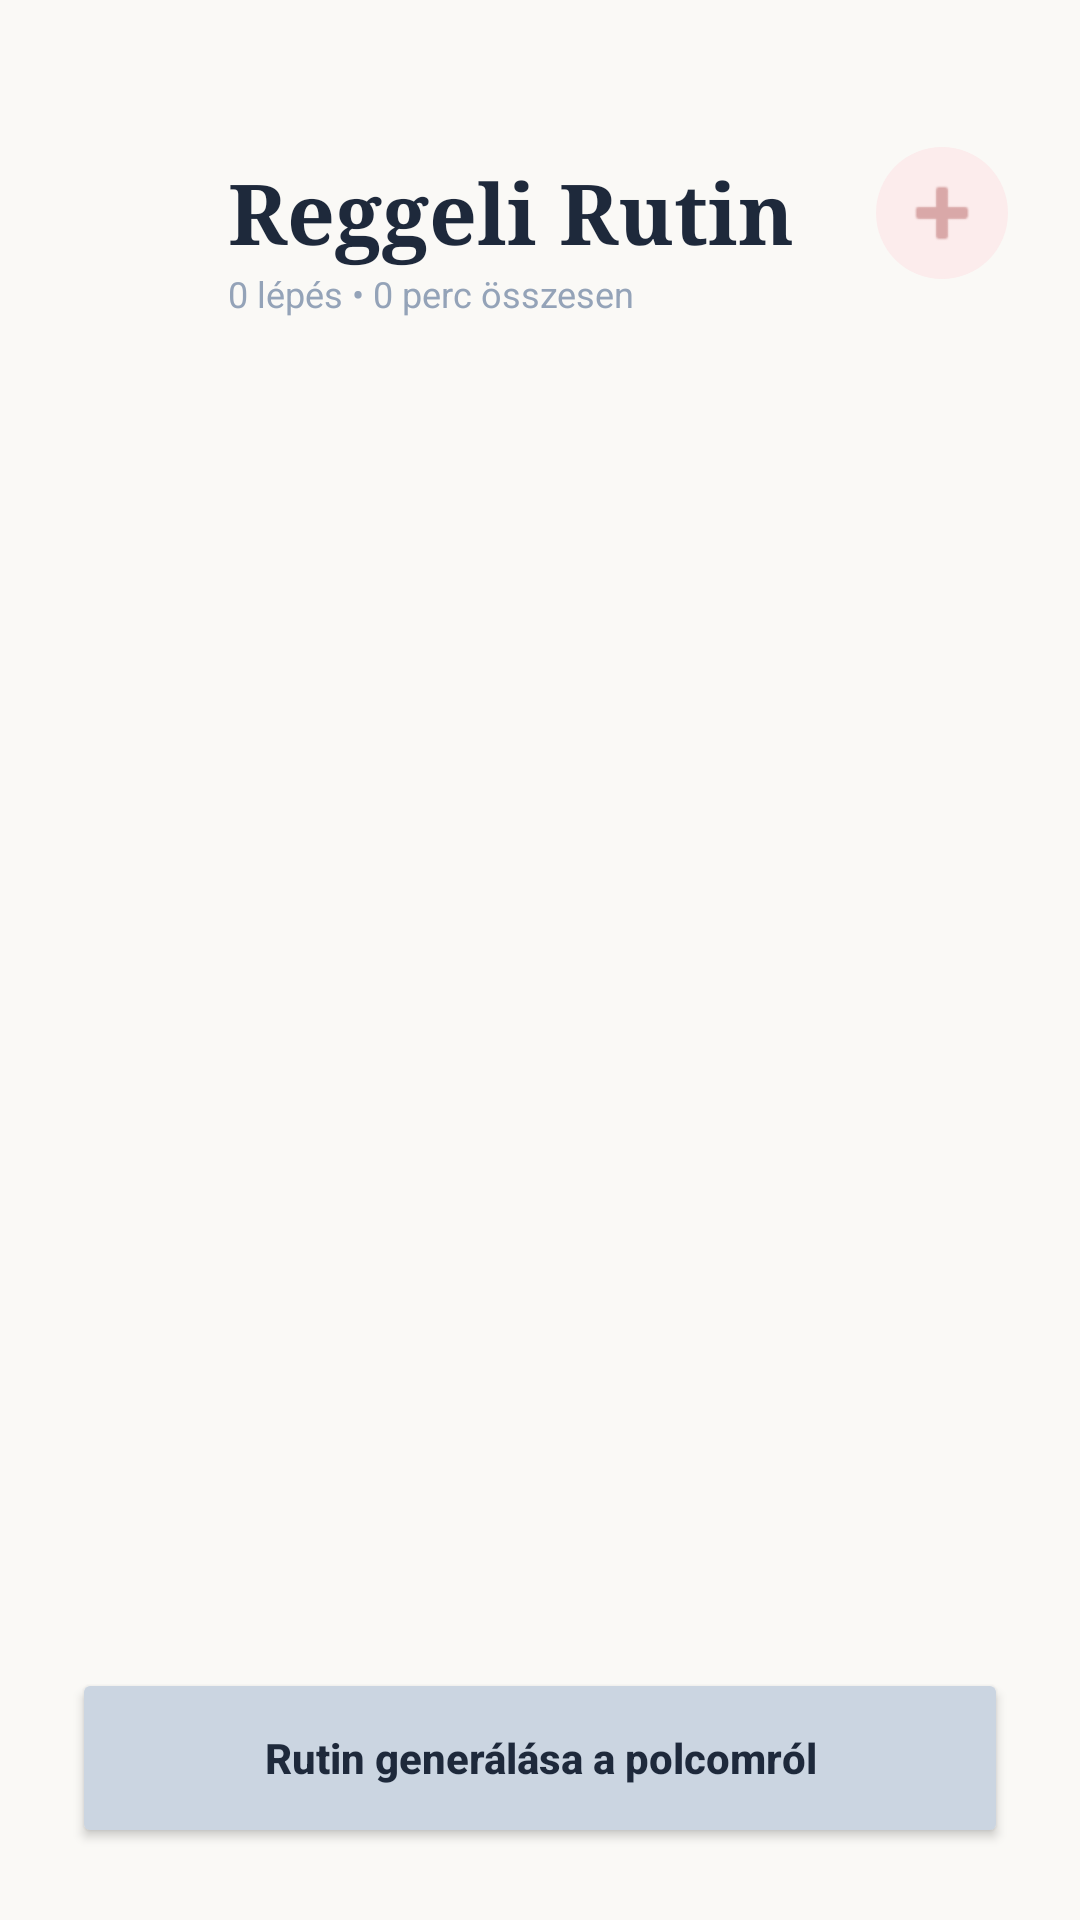

Android layout source for this screen:
<!-- AndroidManifest.xml: application theme Theme.MyApplication -->
<!-- res/layout/activity_routine_morning.xml -->
<?xml version="1.0" encoding="utf-8"?>
<androidx.constraintlayout.widget.ConstraintLayout xmlns:android="http://schemas.android.com/apk/res/android"
    xmlns:app="http://schemas.android.com/apk/res-auto"
    android:id="@+id/main"
    android:layout_width="match_parent"
    android:layout_height="match_parent"
    android:background="@color/cream">

    
    <RelativeLayout
        android:id="@+id/header"
        android:layout_width="match_parent"
        android:layout_height="wrap_content"
        android:paddingHorizontal="24dp"
        android:paddingTop="48dp"
        android:paddingBottom="24dp"
        app:layout_constraintTop_toTopOf="parent">

        <ImageButton
            android:id="@+id/btnBack"
            android:layout_width="40dp"
            android:layout_height="40dp"
            android:layout_alignParentStart="true"
            android:layout_centerVertical="true"
            android:background="?attr/selectableItemBackgroundBorderless"
            android:src="@drawable/ic_arrow_back"
            app:tint="@color/slate_800"
            android:contentDescription="Vissza" />

        <LinearLayout
            android:layout_width="wrap_content"
            android:layout_height="wrap_content"
            android:orientation="vertical"
            android:layout_toEndOf="@id/btnBack"
            android:layout_marginStart="12dp"
            android:layout_centerVertical="true">

            <TextView
                android:layout_width="wrap_content"
                android:layout_height="wrap_content"
                android:text="NAPI ARCÁPOLÁS"
                android:textColor="@color/deep_pink"
                android:textSize="10sp"
                android:textStyle="bold"
                android:letterSpacing="0.1" />

            <TextView
                android:id="@+id/tvRoutineTitle"
                android:layout_width="wrap_content"
                android:layout_height="wrap_content"
                android:text="Reggeli Rutin"
                android:textColor="@color/slate_800"
                android:textSize="28sp"
                android:fontFamily="serif"
                android:textStyle="bold"
                android:layout_marginTop="2dp" />

            <TextView
                android:id="@+id/tvRoutineSubtitle"
                android:layout_width="wrap_content"
                android:layout_height="wrap_content"
                android:text="0 lépés • 0 perc összesen"
                android:textColor="@color/slate_400"
                android:textSize="12sp" />
        </LinearLayout>

        <ImageButton
            android:id="@+id/btnSelectProduct"
            android:layout_width="44dp"
            android:layout_height="44dp"
            android:layout_alignParentEnd="true"
            android:layout_centerVertical="true"
            android:background="@drawable/circle_pink_full"
            android:backgroundTint="@color/soft_pink"
            android:src="@android:drawable/ic_input_add"
            app:tint="@color/deep_pink"
            android:contentDescription="Hozzáadás" />
    </RelativeLayout>

    <androidx.core.widget.NestedScrollView
        android:layout_width="match_parent"
        android:layout_height="0dp"
        app:layout_constraintTop_toBottomOf="@id/header"
        app:layout_constraintBottom_toTopOf="@id/bottom_bar">

        <LinearLayout
            android:id="@+id/routineContainer"
            android:layout_width="match_parent"
            android:layout_height="wrap_content"
            android:orientation="vertical"
            android:paddingTop="16dp" />
    </androidx.core.widget.NestedScrollView>

    
    <LinearLayout
        android:id="@+id/bottom_bar"
        android:layout_width="match_parent"
        android:layout_height="wrap_content"
        android:orientation="vertical"
        android:padding="24dp"
        android:background="@color/cream"
        app:layout_constraintBottom_toBottomOf="parent">

        <Button
            android:id="@+id/btnCompleteRoutine"
            android:layout_width="match_parent"
            android:layout_height="60dp"
            android:layout_marginBottom="12dp"
            android:text="Rutin befejezése"
            android:textAllCaps="false"
            android:backgroundTint="@color/deep_pink"
            android:textColor="@android:color/white"
            android:textStyle="bold"
            android:visibility="gone"
            app:cornerRadius="24dp" />

        <Button
            android:id="@+id/btnGenerateRoutine"
            android:layout_width="match_parent"
            android:layout_height="60dp"
            android:text="Rutin generálása a polcomról"
            android:textAllCaps="false"
            android:backgroundTint="@color/slate_300"
            android:textColor="@color/slate_800"
            android:textStyle="bold"
            app:cornerRadius="24dp" />
    </LinearLayout>

</androidx.constraintlayout.widget.ConstraintLayout>
<!-- resources referenced by this layout -->
<resources>
  <color name="cream">#FAF9F6</color>
  <color name="deep_pink">#D9A8A8</color>
  <color name="slate_300">#CBD5E1</color>
  <color name="slate_400">#94A3B8</color>
  <color name="slate_800">#1E293B</color>
  <color name="soft_pink">#FCECEC</color>
  <!-- drawable circle_pink_full (drawable) -->
  <?xml version="1.0" encoding="utf-8"?>
  <shape xmlns:android="http://schemas.android.com/apk/res/android"
      android:shape="oval">
      <solid android:color="#F8C8DC" />
  </shape>
  <style name="Theme.MyApplication" parent="Theme.MaterialComponents.DayNight.NoActionBar">
          <item name="android:statusBarColor">@android:color/transparent</item>
          <item name="android:windowLightStatusBar">true</item>
          <item name="android:navigationBarColor">@android:color/transparent</item>
  
          
          <item name="colorPrimary">@color/powder_pink</item>
          <item name="colorAccent">@color/deep_pink</item>
  
          
          <item name="android:datePickerDialogTheme">@style/PinkDatePickerTheme</item>
  
          
          <item name="android:alertDialogTheme">@style/PinkAlertDialogTheme</item>
          <item name="alertDialogTheme">@style/PinkAlertDialogTheme</item>
          <item name="materialAlertDialogTheme">@style/PinkAlertDialogTheme</item>
      </style>
  <color name="powder_pink">#F7D7D7</color>
  <style name="PinkDatePickerTheme" parent="Theme.MaterialComponents.Light.Dialog">
          <item name="colorAccent">@color/deep_pink</item>
          <item name="android:colorAccent">@color/deep_pink</item>
          <item name="android:headerBackground">@color/powder_pink</item>
          <item name="android:calendarTextColor">@color/slate_800</item>
          <item name="android:dayOfWeekBackground">@color/cream</item>
          <item name="android:windowBackground">@color/white</item>
          <item name="android:buttonBarPositiveButtonStyle">@style/PinkButtonStyle</item>
          <item name="android:buttonBarNegativeButtonStyle">@style/PinkButtonStyle</item>
      </style>
  <style name="PinkAlertDialogTheme" parent="Theme.MaterialComponents.Light.Dialog.Alert">
          <item name="colorAccent">@color/deep_pink</item>
          <item name="android:colorAccent">@color/deep_pink</item>
          <item name="android:textColorPrimary">@color/slate_800</item>
          <item name="android:background">@color/white</item>
          <item name="buttonBarPositiveButtonStyle">@style/PinkButtonStyle</item>
          <item name="buttonBarNegativeButtonStyle">@style/PinkButtonStyle</item>
      </style>
  <color name="white">#FFFFFFFF</color>
  <style name="PinkButtonStyle" parent="Widget.MaterialComponents.Button.TextButton">
          <item name="android:textColor">@color/deep_pink</item>
          <item name="android:textStyle">bold</item>
      </style>
</resources>
